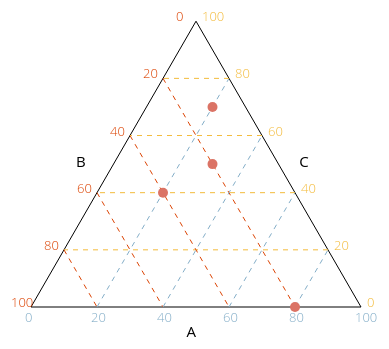
D3 v5 page, settled after 360 driven frames (6 s of simulated time); the page loaded 1 data file(s).



    var svg = d3.select("svg"),
        margin = {top: 30, right: 20, bottom: 30, left: 20},
        m = 15,
        width = +svg.attr("width") - margin.left - margin.right,
        height = +svg.attr("height") - margin.top - margin.bottom,
        axis_labels = ['A','B','C'];

    var g = svg.append("g")
        .attr("transform", "translate(" + margin.left + "," + margin.top + ")");


    var corners = [[m,height-2*m],[width-m, height-2*m],[width/2,(height-2*m-(width/2-m)* Math.sqrt(3))]];
    corners.forEach(function(corner, idx) {
        var c1 = idx, c2 = idx + 1; if(c2 >= corners.length) { c2 = 0;}
        g.append("line")
            .attr("x1", corners[c1][0])
            .attr("y1", corners[c1][1])
            .attr("x2", corners[c2][0])
            .attr("y2", corners[c2][1])
            .classed('axis', true);
    });


    var ticks = [0,20,40,60,80,100];
    ticks.forEach(function(v) {

        var coord1 = coord(v, 0, 100-v);
        var coord2 = coord(v, 100-v, 0);
        var coord3 = coord(0, 100-v, v);
        var coord4 = coord(100-v, 0, v);
        if(v !== 0 && v !== 100) {
            g.append("line")
                .attr("x1", coord1[0])
                .attr("y1", coord1[1])
                .attr("x2", coord2[0])
                .attr("y2", coord2[1])
                .classed('tick tick-a', true);
            g.append("line")
                .attr("x1", coord2[0])
                .attr("y1", coord2[1])
                .attr("x2", coord3[0])
                .attr("y2", coord3[1])
                .classed('tick tick-b', true);
            g.append("line")
                .attr("x1", coord3[0])
                .attr("y1", coord3[1])
                .attr("x2", coord4[0])
                .attr("y2", coord4[1])
                .classed('tick tick-c', true);
        }
        g.append("text")
            .attr("x", coord1[0] - 20)
            .attr("y", coord1[1]  )
            .text( function (d) { return v; })
            .classed('tick-text tick-a', true);
        g.append("text")
            .attr("x", coord2[0] - 6)
            .attr("y", coord2[1] + 15 )
            .text( function (d) { return (100- v); })
            .classed('tick-text tick-b', true);
        g.append("text")
            .attr("x", coord3[0] + 6)
            .attr("y", coord3[1] )
            .text( function (d) { return v; })
            .classed('tick-text tick-c', true);
    })


    var axis_location = [
        [width/2, height], // a
        [width/6, height/2], //b
        [4*width/5, height/2] ] //c


    //axis names
    g.selectAll('.axis-title')
        .data(axis_labels)
        .enter()
        .append('g')
        .attr('class', 'axis-title')
        .attr('transform',function(d,i){
            return 'translate('+axis_location[i][0]+','+axis_location[i][1]+')';
        })
        .append('text')
        .text(function(d){ return d; })
        .attr('text-anchor', function(d,i){
            if(i===0) return 'end';
            if(i===2) return 'middle';
            return 'start';

        })






    d3.csv("assets/data.csv").then(function(data) {
        g.selectAll("circle")
            .data(data)
            .enter()
            .append("circle")
            .attr("cx", function (d) {
                return coord(+d.a,+d.b,+d.c)[0]
            })
            .attr("cy", function (d) { return coord(+d.a,+d.b,+d.c)[1] })
            .attr("r", 5)


        // }
    });

    function coord(a, b, c){
        var sum, pos = [0,0];
        sum = a + b + c;
        if(sum !== 0) {
            a /= sum;
            b /= sum;
            c /= sum;
            pos[0] =  corners[0][0]  * a + corners[1][0]  * b + corners[2][0]  * c;
            pos[1] =  corners[0][1]  * a + corners[1][1]  * b + corners[2][1]  * c;
        }
        return pos;
    }





### data: assets/data.csv
a, b, c
20, 30, 50
40, 20, 40
10, 20, 70
20, 80, 0